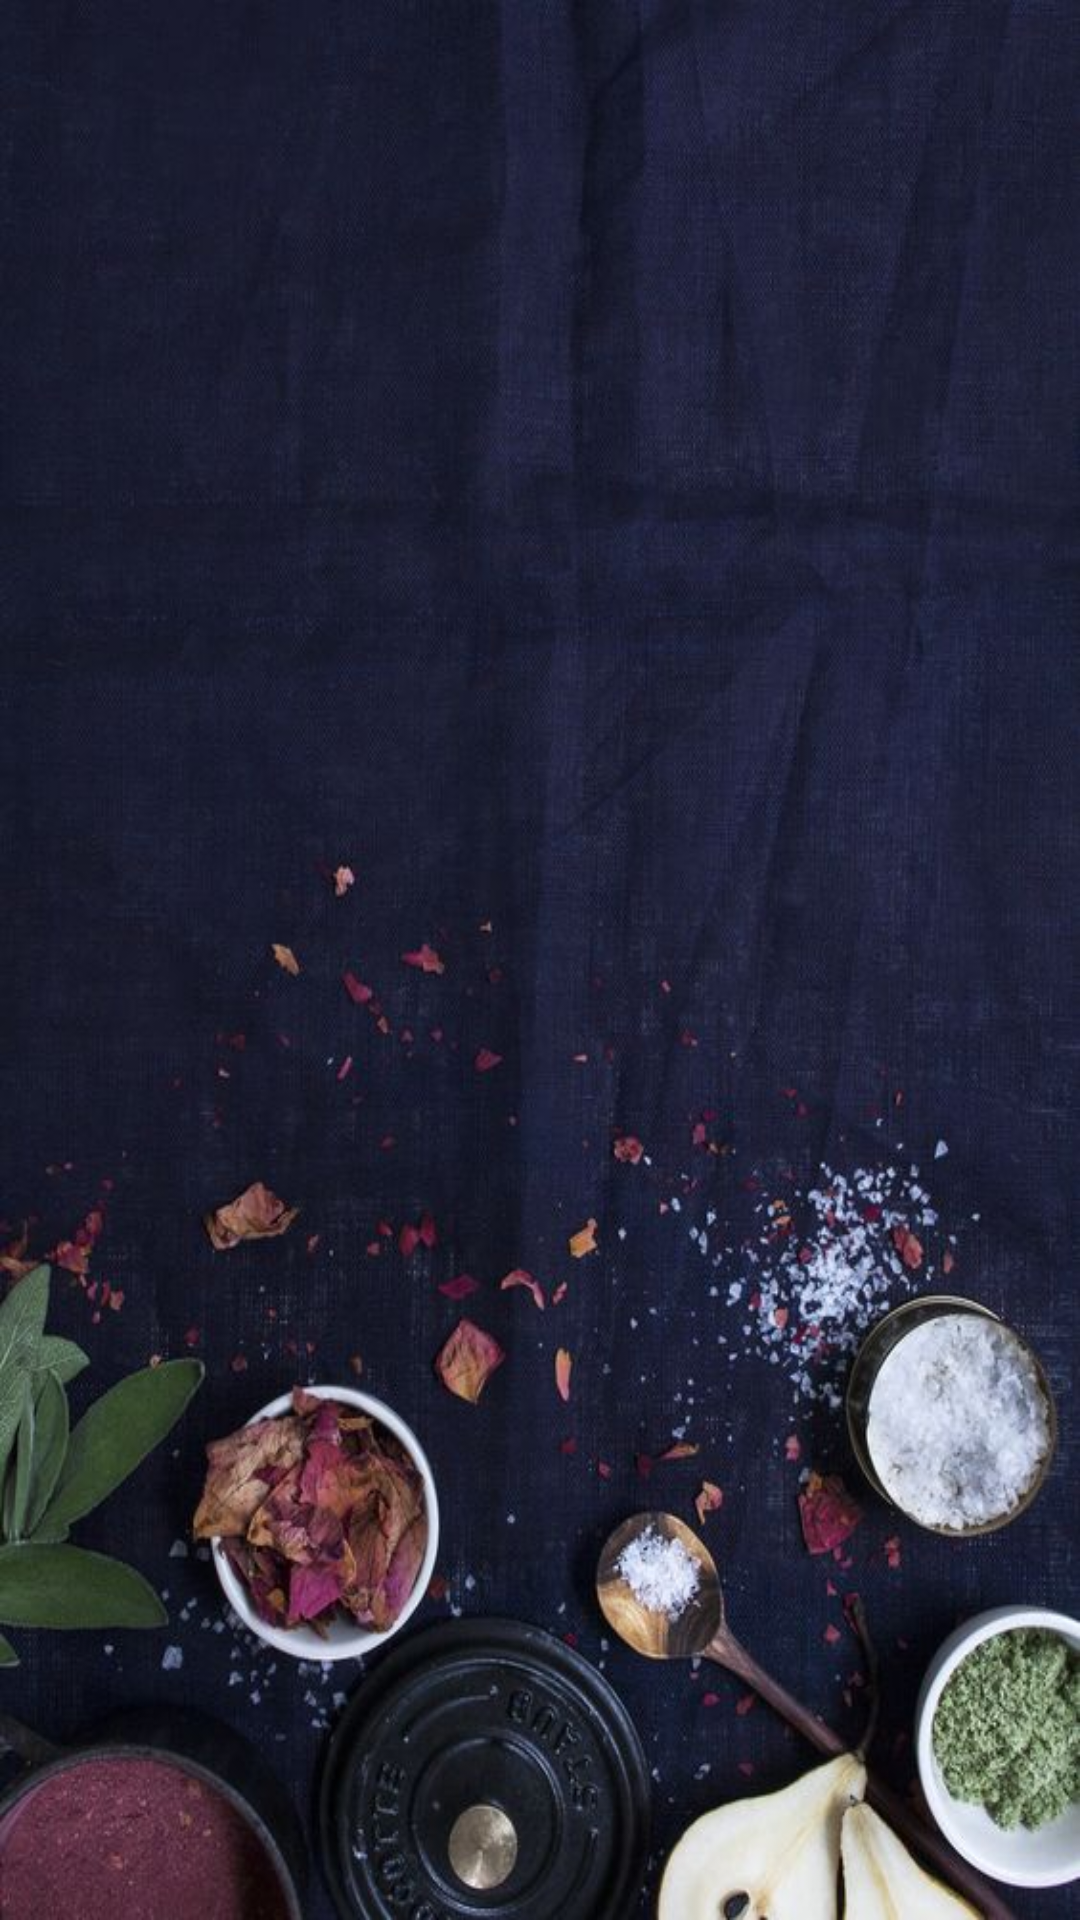

Layout XML and referenced resources for this Android screen:
<!-- AndroidManifest.xml: application theme AppTheme -->
<!-- res/layout/activity_order_status.xml -->
<?xml version="1.0" encoding="utf-8"?>
<RelativeLayout xmlns:android="http://schemas.android.com/apk/res/android"
    xmlns:app="http://schemas.android.com/apk/res-auto"
    xmlns:tools="http://schemas.android.com/tools"
    android:layout_width="match_parent"
    android:layout_height="match_parent"
    tools:context=".OrderStatus">


    <androidx.recyclerview.widget.RecyclerView
        android:id="@+id/listOrders"
        android:background="@drawable/backgrounds"
        android:layout_width="match_parent"
        android:layout_height="match_parent" />
</RelativeLayout>
<!-- resources referenced by this layout -->
<resources>
  <!-- drawable backgrounds: jpg bitmap (drawable, 68637 bytes) -->
  <style name="AppTheme" parent="Theme.AppCompat.Light.DarkActionBar">
          
          <item name="colorPrimary">@color/colorPrimary</item>
          <item name="colorPrimaryDark">@color/colorPrimaryDark</item>
      </style>
  <color name="colorPrimary">#008577</color>
  <color name="colorPrimaryDark">#00574B</color>
</resources>
